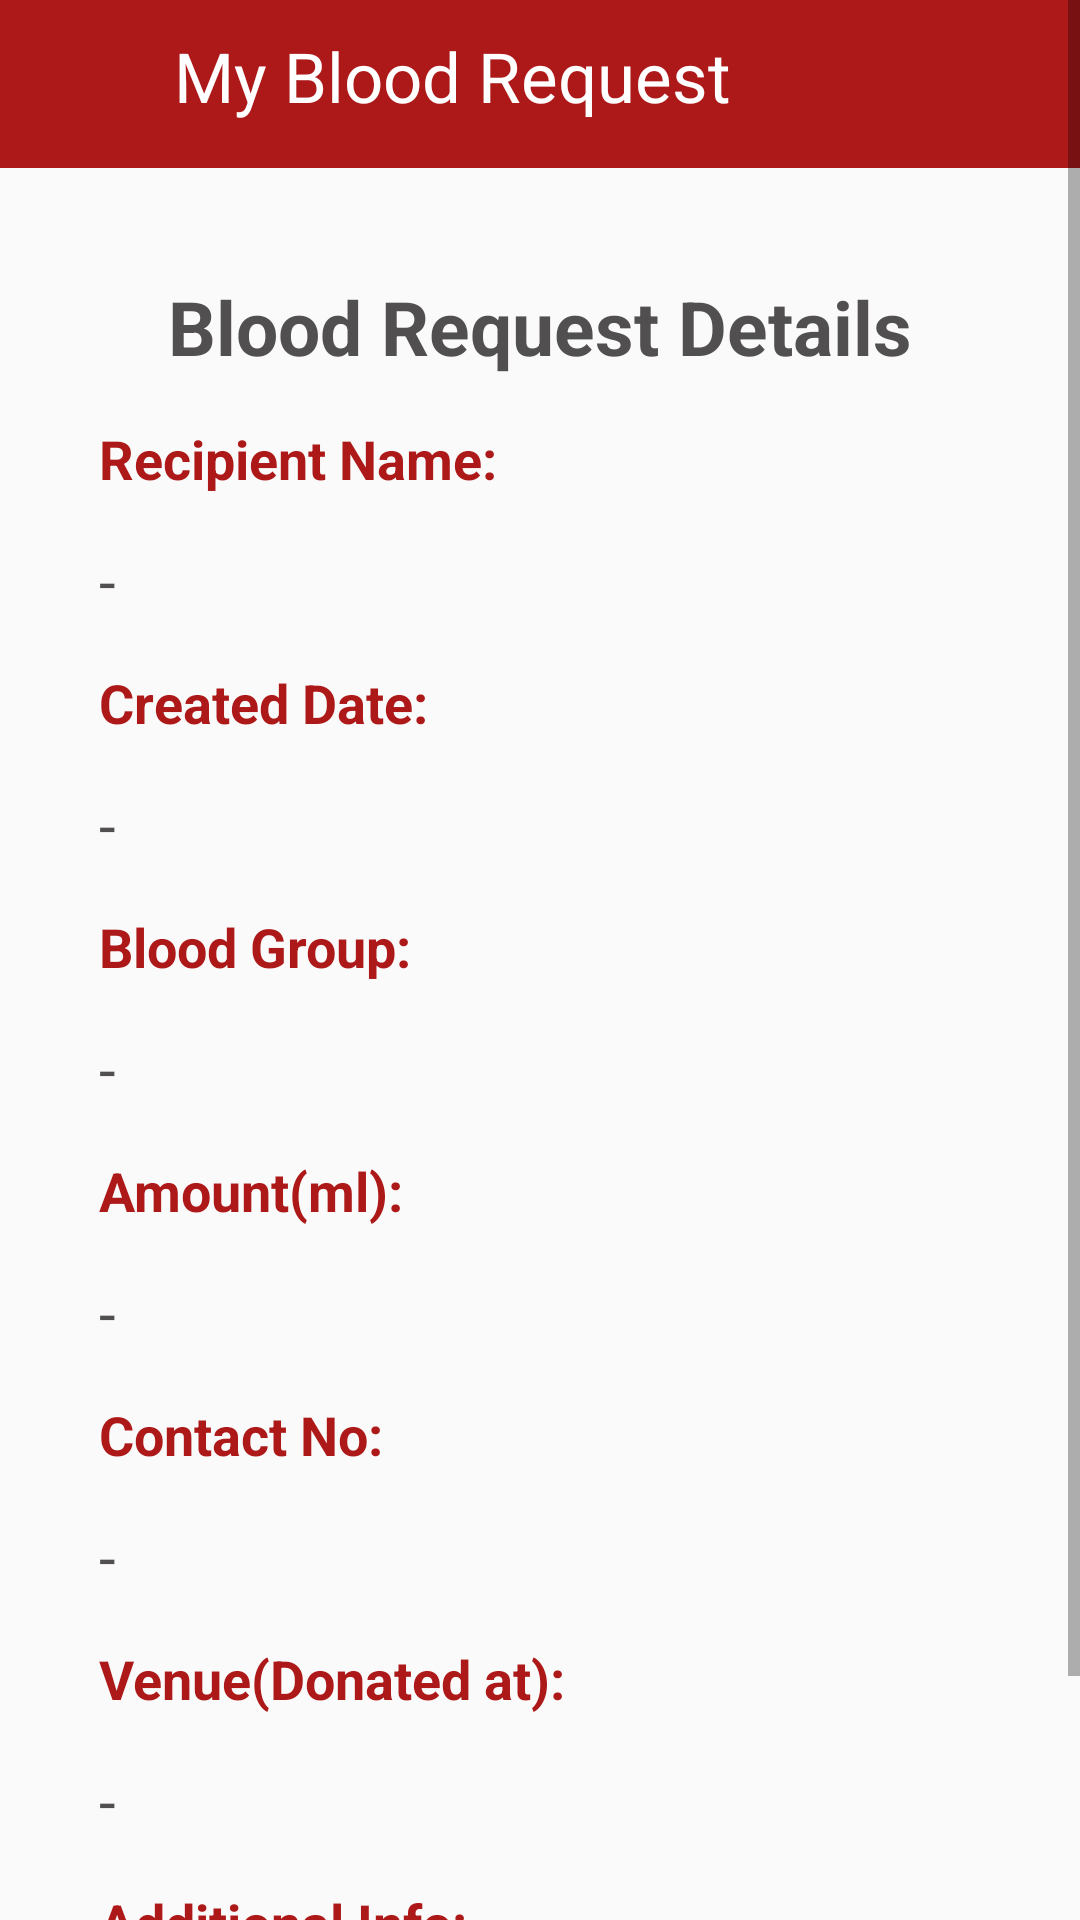

Write the Android layout XML for this screen, with the resource values it uses.
<!-- AndroidManifest.xml: application theme Theme.Design.Light.NoActionBar -->
<!-- res/layout/activity_public_other_request_detail.xml -->
<?xml version="1.0" encoding="utf-8"?>
<RelativeLayout xmlns:android="http://schemas.android.com/apk/res/android"
    xmlns:app="http://schemas.android.com/apk/res-auto"
    xmlns:tools="http://schemas.android.com/tools"
    android:layout_width="match_parent"
    android:layout_height="match_parent"
    android:orientation="vertical"
    tools:context=".PublicOtherRequestDetail">

    <ScrollView
        android:layout_width="match_parent"
        android:layout_height="wrap_content">

        <RelativeLayout
            android:layout_width="match_parent"
            android:layout_height="match_parent">

            <LinearLayout
                android:id="@+id/layoutTopBar"
                android:layout_width="match_parent"
                android:layout_height="wrap_content"
                android:background="@color/main_red">

                <ImageView
                    android:id="@+id/backToMenu"
                    android:layout_width="40dp"
                    android:layout_height="?actionBarSize"
                    android:layout_gravity="center_vertical"
                    android:layout_marginLeft="10dp"
                    android:src="@drawable/ic_back" />

                <TextView
                    android:id="@+id/mainText"
                    android:layout_width="match_parent"
                    android:layout_height="wrap_content"
                    android:layout_marginTop="10dp"
                    android:layout_marginBottom="10dp"
                    android:layout_marginLeft="8dp"
                    android:layout_weight="0.8"
                    android:text="My Blood Request"
                    android:textColor="@color/white"
                    android:textSize="23sp" />

            </LinearLayout>

            <RelativeLayout
                android:id="@+id/relativeLayout1"
                android:layout_width="match_parent"
                android:layout_height="wrap_content"
                android:layout_below="@+id/layoutTopBar"
                android:layout_marginHorizontal="8dp"
                android:layout_marginTop="18dp"
                android:layout_marginBottom="18dp"
                android:background="@drawable/shadow2">

                <LinearLayout
                    android:id="@+id/layout3"
                    android:layout_width="match_parent"
                    android:layout_height="wrap_content"
                    android:layout_marginTop="18dp"
                    android:orientation="horizontal">

                    <TextView
                        android:id="@+id/fullname"
                        android:layout_width="match_parent"
                        android:layout_height="wrap_content"
                        android:gravity="center_horizontal"
                        android:text="Blood Request Details"
                        android:textColor="@color/black_front"
                        android:textSize="25sp"
                        android:textStyle="bold" />

                </LinearLayout>

                <TextView
                    android:id="@+id/textView1"
                    android:layout_width="match_parent"
                    android:layout_height="wrap_content"
                    android:layout_below="@id/layout3"
                    android:layout_marginLeft="25dp"
                    android:layout_marginTop="15dp"
                    android:text="Recipient Name:"
                    android:textColor="@color/main_red"
                    android:textSize="18sp"
                    android:textStyle="bold" />

                <TextView
                    android:id="@+id/txtRecipientName"
                    android:layout_width="match_parent"
                    android:layout_height="wrap_content"
                    android:layout_below="@+id/textView1"
                    android:layout_marginLeft="25dp"
                    android:layout_marginTop="15dp"
                    android:text="-"
                    android:textColor="@color/black_front"
                    android:textSize="20sp" />

                <TextView
                    android:id="@+id/textView2"
                    android:layout_width="match_parent"
                    android:layout_height="wrap_content"
                    android:layout_below="@id/txtRecipientName"
                    android:layout_marginLeft="25dp"
                    android:layout_marginTop="15dp"
                    android:text="Created Date:"
                    android:textColor="@color/main_red"
                    android:textSize="18sp"
                    android:textStyle="bold" />

                <TextView
                    android:id="@+id/txtDate"
                    android:layout_width="match_parent"
                    android:layout_height="wrap_content"
                    android:layout_below="@+id/textView2"
                    android:layout_marginLeft="25dp"
                    android:layout_marginTop="15dp"
                    android:text="-"
                    android:textColor="@color/black_front"
                    android:textSize="20sp" />

                <TextView
                    android:id="@+id/textView3"
                    android:layout_width="match_parent"
                    android:layout_height="wrap_content"
                    android:layout_below="@id/txtDate"
                    android:layout_marginLeft="25dp"
                    android:layout_marginTop="15dp"
                    android:text="Blood Group:"
                    android:textColor="@color/main_red"
                    android:textSize="18sp"
                    android:textStyle="bold" />

                <TextView
                    android:id="@+id/txtBloodType"
                    android:layout_width="match_parent"
                    android:layout_height="wrap_content"
                    android:layout_below="@+id/textView3"
                    android:layout_marginLeft="25dp"
                    android:layout_marginTop="15dp"
                    android:text="-"
                    android:textColor="@color/black_front"
                    android:textSize="20sp" />

                <TextView
                    android:id="@+id/textView4"
                    android:layout_width="match_parent"
                    android:layout_height="wrap_content"
                    android:layout_below="@id/txtBloodType"
                    android:layout_marginLeft="25dp"
                    android:layout_marginTop="15dp"
                    android:text="Amount(ml):"
                    android:textColor="@color/main_red"
                    android:textSize="18sp"
                    android:textStyle="bold" />

                <TextView
                    android:id="@+id/txtAmount"
                    android:layout_width="match_parent"
                    android:layout_height="wrap_content"
                    android:layout_below="@+id/textView4"
                    android:layout_marginLeft="25dp"
                    android:layout_marginTop="15dp"
                    android:text="-"
                    android:textColor="@color/black_front"
                    android:textSize="20sp" />

                <TextView
                    android:id="@+id/textView5"
                    android:layout_width="match_parent"
                    android:layout_height="wrap_content"
                    android:layout_below="@id/txtAmount"
                    android:layout_marginLeft="25dp"
                    android:layout_marginTop="15dp"
                    android:text="Contact No:"
                    android:textColor="@color/main_red"
                    android:textSize="18sp"
                    android:textStyle="bold" />

                <TextView
                    android:id="@+id/txtContact"
                    android:layout_width="match_parent"
                    android:layout_height="wrap_content"
                    android:layout_below="@+id/textView5"
                    android:layout_marginLeft="25dp"
                    android:layout_marginTop="15dp"
                    android:text="-"
                    android:textColor="@color/black_front"
                    android:textSize="20sp" />

                <TextView
                    android:id="@+id/textView6"
                    android:layout_width="match_parent"
                    android:layout_height="wrap_content"
                    android:layout_below="@id/txtContact"
                    android:layout_marginLeft="25dp"
                    android:layout_marginTop="15dp"
                    android:text="Venue(Donated at):"
                    android:textColor="@color/main_red"
                    android:textSize="18sp"
                    android:textStyle="bold" />

                <TextView
                    android:id="@+id/txtVenue"
                    android:layout_width="match_parent"
                    android:layout_height="wrap_content"
                    android:layout_below="@+id/textView6"
                    android:layout_marginLeft="25dp"
                    android:layout_marginTop="15dp"
                    android:text="-"
                    android:textColor="@color/black_front"
                    android:textSize="20sp" />

                <TextView
                    android:id="@+id/textView7"
                    android:layout_width="match_parent"
                    android:layout_height="wrap_content"
                    android:layout_below="@id/txtVenue"
                    android:layout_marginLeft="25dp"
                    android:layout_marginTop="15dp"
                    android:text="Additional Info:"
                    android:textColor="@color/main_red"
                    android:textSize="18sp"
                    android:textStyle="bold" />

                <TextView
                    android:id="@+id/txtAdditionalInfo"
                    android:layout_width="match_parent"
                    android:layout_height="wrap_content"
                    android:layout_below="@+id/textView7"
                    android:layout_marginLeft="25dp"
                    android:layout_marginTop="15dp"
                    android:layout_marginBottom="20dp"
                    android:text="-"
                    android:textColor="@color/black_front"
                    android:textSize="20sp" />


            </RelativeLayout>


        </RelativeLayout>

    </ScrollView>

</RelativeLayout>
<!-- resources referenced by this layout -->
<resources>
  <color name="black_front">#514f4f</color>
  <color name="main_red">#ad1919</color>
  <color name="white">#FFFFFFFF</color>
</resources>
